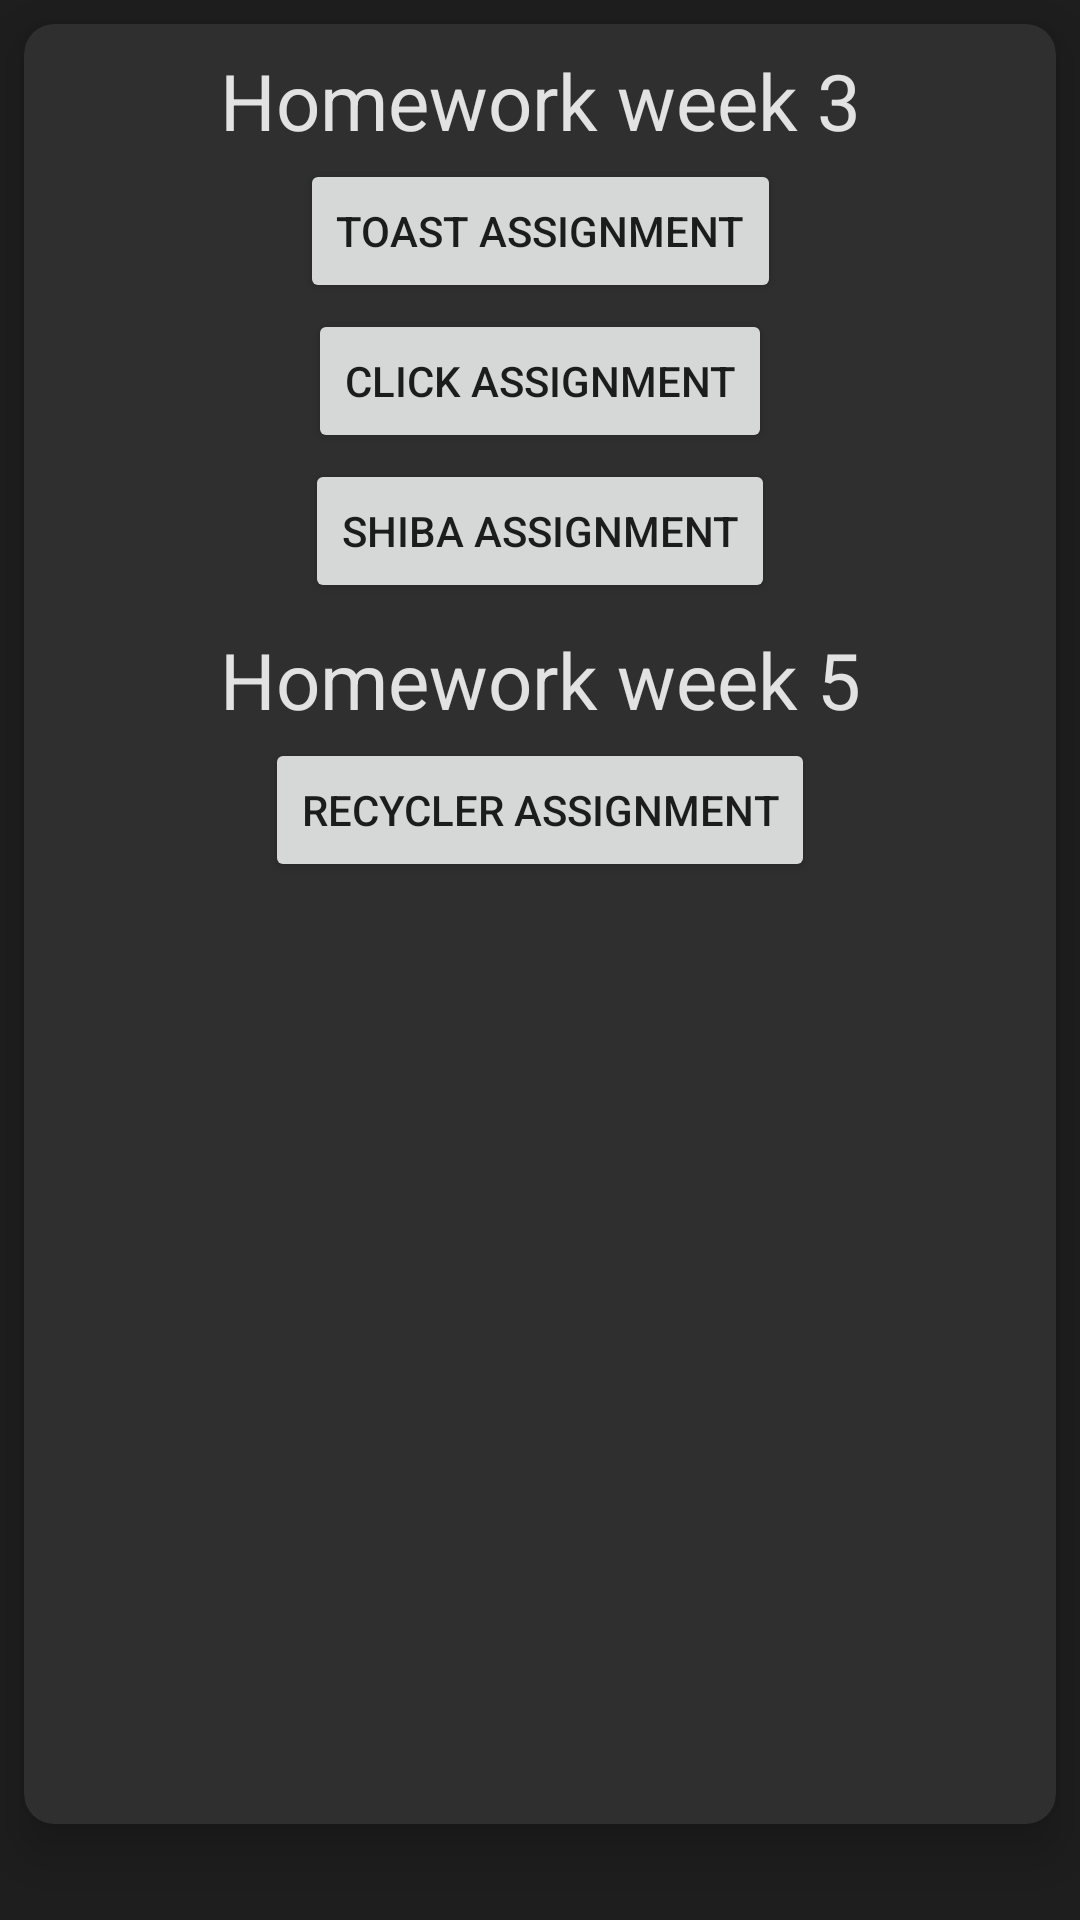

Here is an Android app screen rendered from its layout file. Give the layout XML and the strings, colors and styles it references.
<!-- AndroidManifest.xml: application theme AD340 -->
<!-- res/layout/activity_main.xml -->
<?xml version="1.0" encoding="utf-8"?>
<androidx.constraintlayout.widget.ConstraintLayout xmlns:android="http://schemas.android.com/apk/res/android"
    xmlns:app="http://schemas.android.com/apk/res-auto"
    xmlns:tools="http://schemas.android.com/tools"
    android:layout_width="match_parent"
    android:layout_height="match_parent"
    android:background="@color/grey_100"
    tools:context=".MainActivity">

    

    <androidx.cardview.widget.CardView
        style="@style/CardView.Dark"
        android:id="@+id/cardWeek3"
        android:layout_width="match_parent"
        android:layout_height="600dp"
        android:layout_marginTop="8dp"
        android:layout_marginStart="8dp"
        android:layout_marginEnd="8dp"
        app:cardBackgroundColor="@color/grey_200"
        app:cardCornerRadius="10dp"
        app:layout_constraintTop_toTopOf="parent"
        app:layout_constraintLeft_toLeftOf="parent"
        app:layout_constraintRight_toRightOf="parent"
        app:cardElevation="10dp"
        app:cardMaxElevation="10dp"
        >
        <androidx.constraintlayout.widget.ConstraintLayout
            android:layout_width="match_parent"
            android:layout_height="wrap_content">
        <TextView
            android:id="@+id/viewWeek3"
            android:layout_width="fill_parent"
            android:layout_height="wrap_content"
            android:textAlignment="center"
            android:textColor="@color/white"
            android:rotationY="0"
            android:layout_marginBottom="8dp"
            android:text="Homework week 3"
            android:textSize="26sp"
            android:layout_marginTop="8dp"
            app:layout_constraintLeft_toLeftOf="parent"
            app:layout_constraintRight_toRightOf="parent"
            app:layout_constraintTop_toTopOf="parent"
            app:layout_constraintVertical_bias="0.405" />

        <Button
            android:id="@+id/week3toast"
            android:layout_width="wrap_content"
            android:layout_height="wrap_content"
            android:layout_marginTop="2sp"
            app:layout_constraintLeft_toLeftOf="parent"
            app:layout_constraintRight_toRightOf="parent"
            app:layout_constraintTop_toBottomOf="@+id/viewWeek3"
            android:text="Toast Assignment" />

        <Button
            android:id="@+id/week3click"
            android:layout_width="wrap_content"
            android:layout_height="wrap_content"
            android:layout_marginTop="2sp"
            app:layout_constraintTop_toBottomOf="@+id/week3toast"
            android:text="Click Assignment"
            app:layout_constraintEnd_toEndOf="@+id/viewWeek3"
            app:layout_constraintStart_toStartOf="@+id/viewWeek3" />

        <Button
            android:id="@+id/week3shiba"
            android:layout_width="wrap_content"
            android:layout_height="wrap_content"
            android:layout_marginTop="2sp"
            app:layout_constraintTop_toBottomOf="@+id/week3click"
            android:text="Shiba Assignment"
            app:layout_constraintEnd_toEndOf="@+id/viewWeek3"
            app:layout_constraintStart_toStartOf="@+id/viewWeek3" />

        <TextView
            android:id="@+id/viewWeek5"
            android:layout_width="fill_parent"
            android:layout_height="wrap_content"
            android:textAlignment="center"
            android:textColor="@color/white"
            android:rotationY="0"
            android:layout_marginBottom="8dp"
            android:text="Homework week 5"
            android:textSize="26sp"
            android:layout_marginTop="8dp"
            app:layout_constraintLeft_toLeftOf="parent"
            app:layout_constraintRight_toRightOf="parent"
            app:layout_constraintTop_toBottomOf="@id/week3shiba"
            app:layout_constraintVertical_bias="0.405" />
        <Button
            android:id="@+id/week5recycler"
            android:layout_width="wrap_content"
            android:layout_height="wrap_content"
            android:layout_marginTop="2sp"
            app:layout_constraintTop_toBottomOf="@+id/viewWeek5"
            android:text="Recycler Assignment"
            app:layout_constraintEnd_toEndOf="@+id/viewWeek3"
            app:layout_constraintStart_toStartOf="@+id/viewWeek3" />
        </androidx.constraintlayout.widget.ConstraintLayout>
        <FrameLayout
            android:id="@+id/fragment_container"
            android:layout_width="match_parent"
            android:layout_height="match_parent" />
    </androidx.cardview.widget.CardView>


</androidx.constraintlayout.widget.ConstraintLayout>
<!-- resources referenced by this layout -->
<resources>
  <color name="grey_100">#1e1e1e</color>
  <color name="grey_200">#2f2f2f</color>
  <color name="white">#e2e2e2</color>
  <style name="AD340" parent="Theme.MaterialComponents.DayNight.DarkActionBar">
          
          <item name="colorPrimary">@color/grey_100</item>
          <item name="colorPrimaryVariant">@color/black</item>
          <item name="colorOnPrimary">@color/white</item>
          
          <item name="android:statusBarColor">?attr/colorPrimaryVariant</item>
          
  
      </style>
  <color name="black">#121212</color>
</resources>
